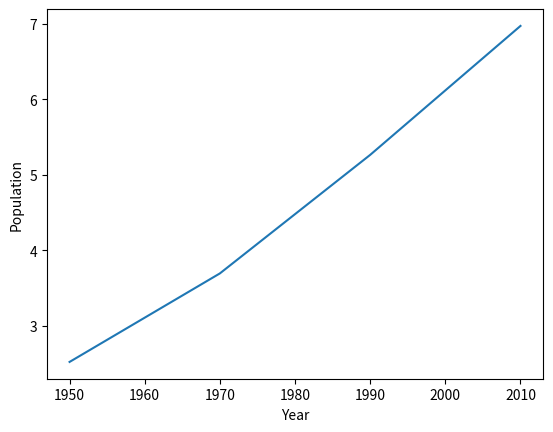

This figure's Python source:
import matplotlib.pyplot as plt
years = [1950, 1970, 1990, 2010]
pop = [2.519, 3.692, 5.263, 6.972]
plt.plot(years, pop)
plt.xlabel('Year')
plt.ylabel('Population')
plt.show()
